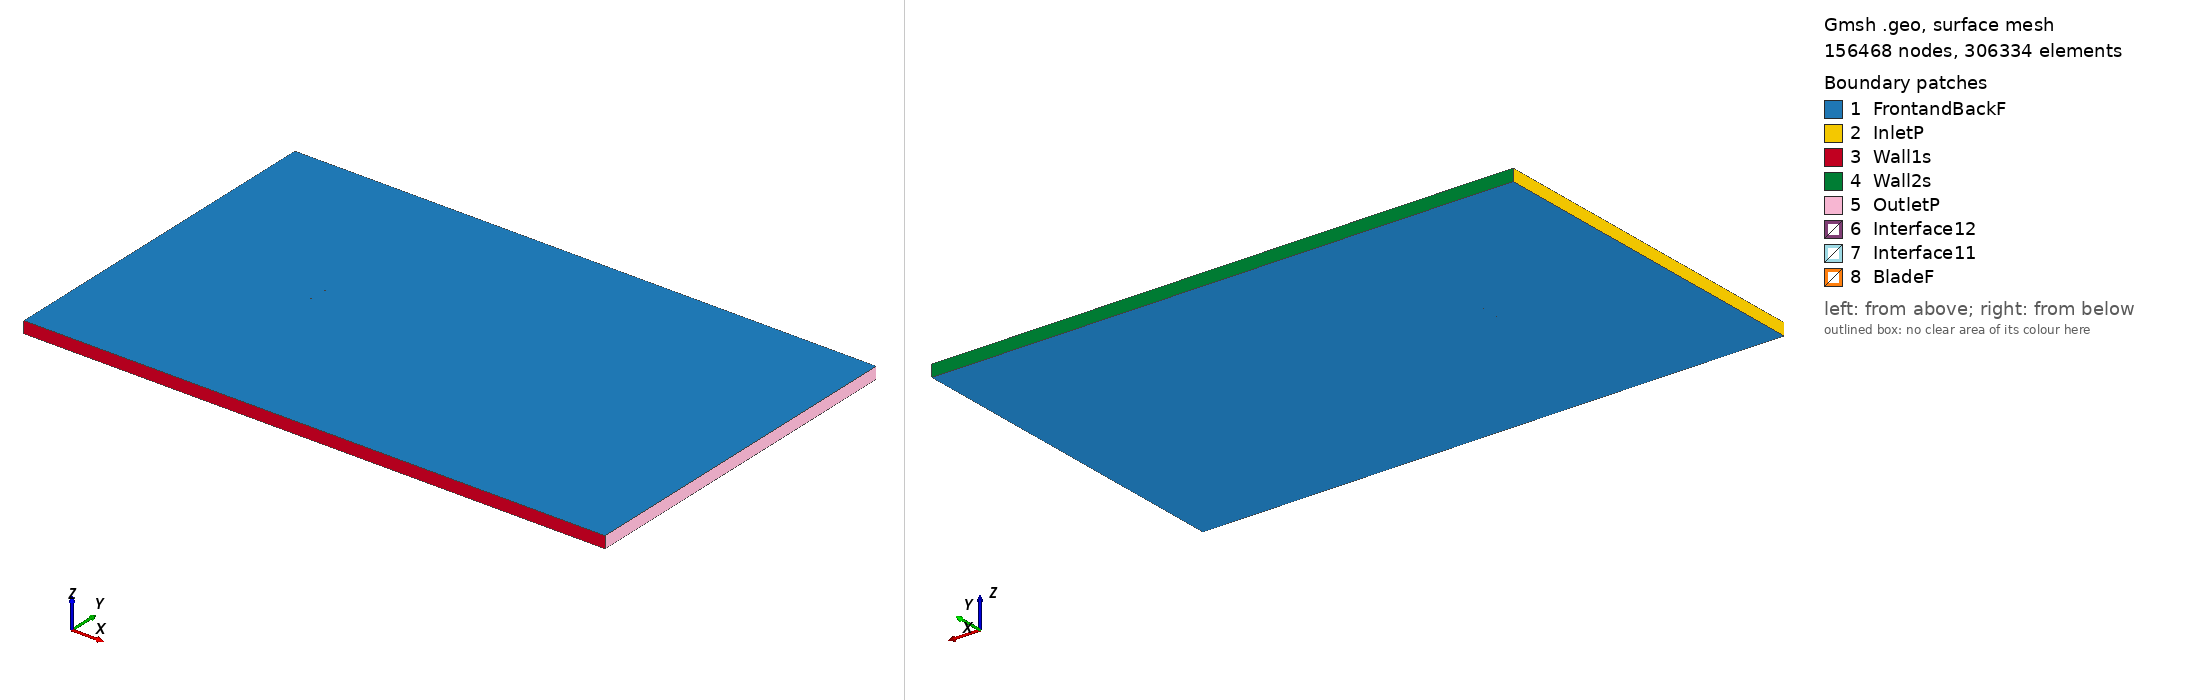

Gmsh geometry script, surface-meshed: 156468 nodes, 306334 surface elements. Boundary patches (legend numbers): 1 FrontandBackF, 2 InletP, 3 Wall1s, 4 Wall2s, 5 OutletP, 6 Interface12, 7 Interface11, 8 BladeF. Left view from above one corner, right view from below the opposite corner. Legend entries are the model's physical surfaces. The drawing asked Gmsh for element sizes between 1% and 20% of the model's largest extent; the script's own settings can give other sizes.

=== e431_tsr_-3.5963_aoa_-1.2467.geo (drawn) ===
SetFactory("OpenCASCADE");

Point(1) = {0.074935, 0.735584, 0, 1.0};
Point(2) = {0.073893, 0.735883, 0, 1.0};
Point(3) = {0.069903, 0.736972, 0, 1.0};
Point(4) = {0.065188, 0.738195, 0, 1.0};
Point(5) = {0.059833, 0.739543, 0, 1.0};
Point(6) = {0.053928, 0.740982, 0, 1.0};
Point(7) = {0.047565, 0.742483, 0, 1.0};
Point(8) = {0.040845, 0.743999, 0, 1.0};
Point(9) = {0.033866, 0.745479, 0, 1.0};
Point(10) = {0.026727, 0.746850, 0, 1.0};
Point(11) = {0.019492, 0.748021, 0, 1.0};
Point(12) = {0.012186, 0.748937, 0, 1.0};
Point(13) = {0.004840, 0.749578, 0, 1.0};
Point(14) = {-0.002499, 0.749931, 0, 1.0};
Point(15) = {-0.009786, 0.750000, 0, 1.0};
Point(16) = {-0.016964, 0.749795, 0, 1.0};
Point(17) = {-0.023974, 0.749334, 0, 1.0};
Point(18) = {-0.030747, 0.748631, 0, 1.0};
Point(19) = {-0.037219, 0.747704, 0, 1.0};
Point(20) = {-0.043330, 0.746569, 0, 1.0};
Point(21) = {-0.049024, 0.745246, 0, 1.0};
Point(22) = {-0.054246, 0.743757, 0, 1.0};
Point(23) = {-0.058956, 0.742131, 0, 1.0};
Point(24) = {-0.063110, 0.740395, 0, 1.0};
Point(25) = {-0.066678, 0.738583, 0, 1.0};
Point(26) = {-0.069632, 0.736738, 0, 1.0};
Point(27) = {-0.071954, 0.734905, 0, 1.0};
Point(28) = {-0.073628, 0.733141, 0, 1.0};
Point(29) = {-0.074641, 0.731517, 0, 1.0};
Point(30) = {-0.074898, 0.730783, 0, 1.0};
Point(31) = {-0.074970, 0.730378, 0, 1.0};
Point(32) = {-0.074982, 0.730127, 0, 1.0};
Point(33) = {-0.074968, 0.729897, 0, 1.0};
Point(34) = {-0.074948, 0.729791, 0, 1.0};
Point(35) = {-0.074921, 0.729689, 0, 1.0};
Point(36) = {-0.074883, 0.729599, 0, 1.0};
Point(37) = {-0.074828, 0.729514, 0, 1.0};
Point(38) = {-0.074759, 0.729431, 0, 1.0};
Point(39) = {-0.074675, 0.729348, 0, 1.0};
Point(40) = {-0.074474, 0.729185, 0, 1.0};
Point(41) = {-0.074231, 0.729024, 0, 1.0};
Point(42) = {-0.073793, 0.728786, 0, 1.0};
Point(43) = {-0.072883, 0.728403, 0, 1.0};
Point(44) = {-0.070401, 0.727717, 0, 1.0};
Point(45) = {-0.067064, 0.727150, 0, 1.0};
Point(46) = {-0.062911, 0.726698, 0, 1.0};
Point(47) = {-0.057985, 0.726358, 0, 1.0};
Point(48) = {-0.052348, 0.726113, 0, 1.0};
Point(49) = {-0.046074, 0.725954, 0, 1.0};
Point(50) = {-0.039242, 0.725877, 0, 1.0};
Point(51) = {-0.031938, 0.725880, 0, 1.0};
Point(52) = {-0.024255, 0.725956, 0, 1.0};
Point(53) = {-0.016292, 0.726109, 0, 1.0};
Point(54) = {-0.008147, 0.726341, 0, 1.0};
Point(55) = {0.000078, 0.726662, 0, 1.0};
Point(56) = {0.008278, 0.727085, 0, 1.0};
Point(57) = {0.016347, 0.727655, 0, 1.0};
Point(58) = {0.024258, 0.728435, 0, 1.0};
Point(59) = {0.032023, 0.729405, 0, 1.0};
Point(60) = {0.039621, 0.730497, 0, 1.0};
Point(61) = {0.047024, 0.731613, 0, 1.0};
Point(62) = {0.054135, 0.732606, 0, 1.0};
Point(63) = {0.060787, 0.733376, 0, 1.0};
Point(64) = {0.066806, 0.733874, 0, 1.0};
Point(65) = {0.072014, 0.734083, 0, 1.0};
Point(66) = {0.074967, 0.734069, 0, 1.0};
Point(67) = {-0.074935, -0.735584, 0, 1.0};
Point(68) = {-0.073893, -0.735883, 0, 1.0};
Point(69) = {-0.069903, -0.736972, 0, 1.0};
Point(70) = {-0.065188, -0.738195, 0, 1.0};
Point(71) = {-0.059833, -0.739543, 0, 1.0};
Point(72) = {-0.053928, -0.740982, 0, 1.0};
Point(73) = {-0.047565, -0.742483, 0, 1.0};
Point(74) = {-0.040845, -0.743999, 0, 1.0};
Point(75) = {-0.033866, -0.745479, 0, 1.0};
Point(76) = {-0.026727, -0.746850, 0, 1.0};
Point(77) = {-0.019492, -0.748021, 0, 1.0};
Point(78) = {-0.012186, -0.748937, 0, 1.0};
Point(79) = {-0.004840, -0.749578, 0, 1.0};
Point(80) = {0.002499, -0.749931, 0, 1.0};
Point(81) = {0.009786, -0.750000, 0, 1.0};
Point(82) = {0.016964, -0.749795, 0, 1.0};
Point(83) = {0.023974, -0.749334, 0, 1.0};
Point(84) = {0.030747, -0.748631, 0, 1.0};
Point(85) = {0.037219, -0.747704, 0, 1.0};
Point(86) = {0.043330, -0.746569, 0, 1.0};
Point(87) = {0.049024, -0.745246, 0, 1.0};
Point(88) = {0.054246, -0.743757, 0, 1.0};
Point(89) = {0.058956, -0.742131, 0, 1.0};
Point(90) = {0.063110, -0.740395, 0, 1.0};
Point(91) = {0.066678, -0.738583, 0, 1.0};
Point(92) = {0.069632, -0.736738, 0, 1.0};
Point(93) = {0.071954, -0.734905, 0, 1.0};
Point(94) = {0.073628, -0.733141, 0, 1.0};
Point(95) = {0.074641, -0.731517, 0, 1.0};
Point(96) = {0.074898, -0.730783, 0, 1.0};
Point(97) = {0.074970, -0.730378, 0, 1.0};
Point(98) = {0.074982, -0.730127, 0, 1.0};
Point(99) = {0.074968, -0.729897, 0, 1.0};
Point(100) = {0.074948, -0.729791, 0, 1.0};
Point(101) = {0.074921, -0.729689, 0, 1.0};
Point(102) = {0.074883, -0.729599, 0, 1.0};
Point(103) = {0.074828, -0.729514, 0, 1.0};
Point(104) = {0.074759, -0.729431, 0, 1.0};
Point(105) = {0.074675, -0.729348, 0, 1.0};
Point(106) = {0.074474, -0.729185, 0, 1.0};
Point(107) = {0.074231, -0.729024, 0, 1.0};
Point(108) = {0.073793, -0.728786, 0, 1.0};
Point(109) = {0.072883, -0.728403, 0, 1.0};
Point(110) = {0.070401, -0.727717, 0, 1.0};
Point(111) = {0.067064, -0.727150, 0, 1.0};
Point(112) = {0.062911, -0.726698, 0, 1.0};
Point(113) = {0.057985, -0.726358, 0, 1.0};
Point(114) = {0.052348, -0.726113, 0, 1.0};
Point(115) = {0.046074, -0.725954, 0, 1.0};
Point(116) = {0.039242, -0.725877, 0, 1.0};
Point(117) = {0.031938, -0.725880, 0, 1.0};
Point(118) = {0.024255, -0.725956, 0, 1.0};
Point(119) = {0.016292, -0.726109, 0, 1.0};
Point(120) = {0.008147, -0.726341, 0, 1.0};
Point(121) = {-0.000078, -0.726662, 0, 1.0};
Point(122) = {-0.008278, -0.727085, 0, 1.0};
Point(123) = {-0.016347, -0.727655, 0, 1.0};
Point(124) = {-0.024258, -0.728435, 0, 1.0};
Point(125) = {-0.032023, -0.729405, 0, 1.0};
Point(126) = {-0.039621, -0.730497, 0, 1.0};
Point(127) = {-0.047024, -0.731613, 0, 1.0};
Point(128) = {-0.054135, -0.732606, 0, 1.0};
Point(129) = {-0.060787, -0.733376, 0, 1.0};
Point(130) = {-0.066806, -0.733874, 0, 1.0};
Point(131) = {-0.072014, -0.734083, 0, 1.0};
Point(132) = {-0.074967, -0.734069, 0, 1.0};

// Lines: first blade (splines 1-4)
Spline(1) = {1:18};
Spline(2) = {18:50};
Spline(3) = {50:66};
Spline(4) = {66,1};

// Lines: second blade (splines 5-8)
Spline(5) = {67:84};
Spline(6) = {84:116};
Spline(7) = {116:132};
Spline(8) = {132,67};

// Outer domain (points 20001-4 and lines)
Point(133) = {-13.50000000, -15.00000000, 0, 1.0};
Point(134) = {-13.50000000, 15.00000000, 0, 1.0};
Point(135) = {36.00000000, 15.00000000, 0, 1.0};
Point(136) = {36.00000000, -15.00000000, 0, 1.0};
Line(11) = {133, 134};
Line(12) = {134, 135};
Line(13) = {135, 136};
Line(14) = {133, 136};

// Interface (between moving and stationary domain) (circles)
Circle(9) = {0, 0, 0, 0.80000000, 0, 2*Pi};
Circle(10) = {0, 0, 0, 0.80000000, 0, 2*Pi};

// Loops collect Lines/Splines/etc (blade1, blade2, domain, first circle)
Line Loop(1) = {1:4};
Line Loop(2) = {5:8};
Line Loop(3) = {11,12,13,-14};
Line Loop(4) = {9};

// BooleanDifference cuts out the circle/interface from the domain
Plane Surface(1) = {3};
Plane Surface(2) = {4};
BooleanDifference{ Surface{1}; Delete;}{ Surface{2}; Delete;}

// This one cuts out the blades from the inner circle/interface
Line Loop(6) = {10};
Plane Surface(5) = {6};
Plane Surface(6) = {1};
Plane Surface(7) = {2};
BooleanDifference{ Surface{5}; Delete;}{ Surface{6,7}; Delete;}

// extrude to 3rd dimension
Extrude {0, 0, 1} {Surface{1}; Surface{5}; Layers{1}; Recombine;}

// Physical Surfaces are the named boundaries (patches)
Physical Surface("Interface11") = {12};
Physical Surface("Interface12") = {10};

// sides of domain
Physical Surface("InletP") = {6};
Physical Surface("OutletP") = {9};

// top and bottom of domain
Physical Surface("Wall1s") = {7};
Physical Surface("Wall2s") = {8};

// Check FrontandBackF by ensuring there is nothing in the 3rd dimension
Physical Surface("FrontandBackF") = {1,11,5,21};
Physical Surface("BladeF") = {13:20};
Physical Volume("Turbine") = {2};
Physical Volume("Farfield") = {1};

// settings for airfoil boundary layer
Field[1] = BoundaryLayer;
Field[1].EdgesList = {1:8};
Field[1].hwall_n = 1e-3;
Field[1].thickness = 1.5e-2;
Field[1].ratio = 1.05;
Field[1].Quads = 1;
BoundaryLayer Field = 1;

// control points for mesh (blade and interface)
// floor((arc length / 1.5mm)/ 6) -> Transfinite Line
Transfinite Line {1,2,3,5,6,7} = 34 Using Progression 1;
Transfinite Line {4,8} = 2 Using Progression 1;
Transfinite Line {9, 15} = 800 Using Progression 1;

// For more information on gmsh syntax, visit http://gmsh.info/doc/texinfo/gmsh.html
